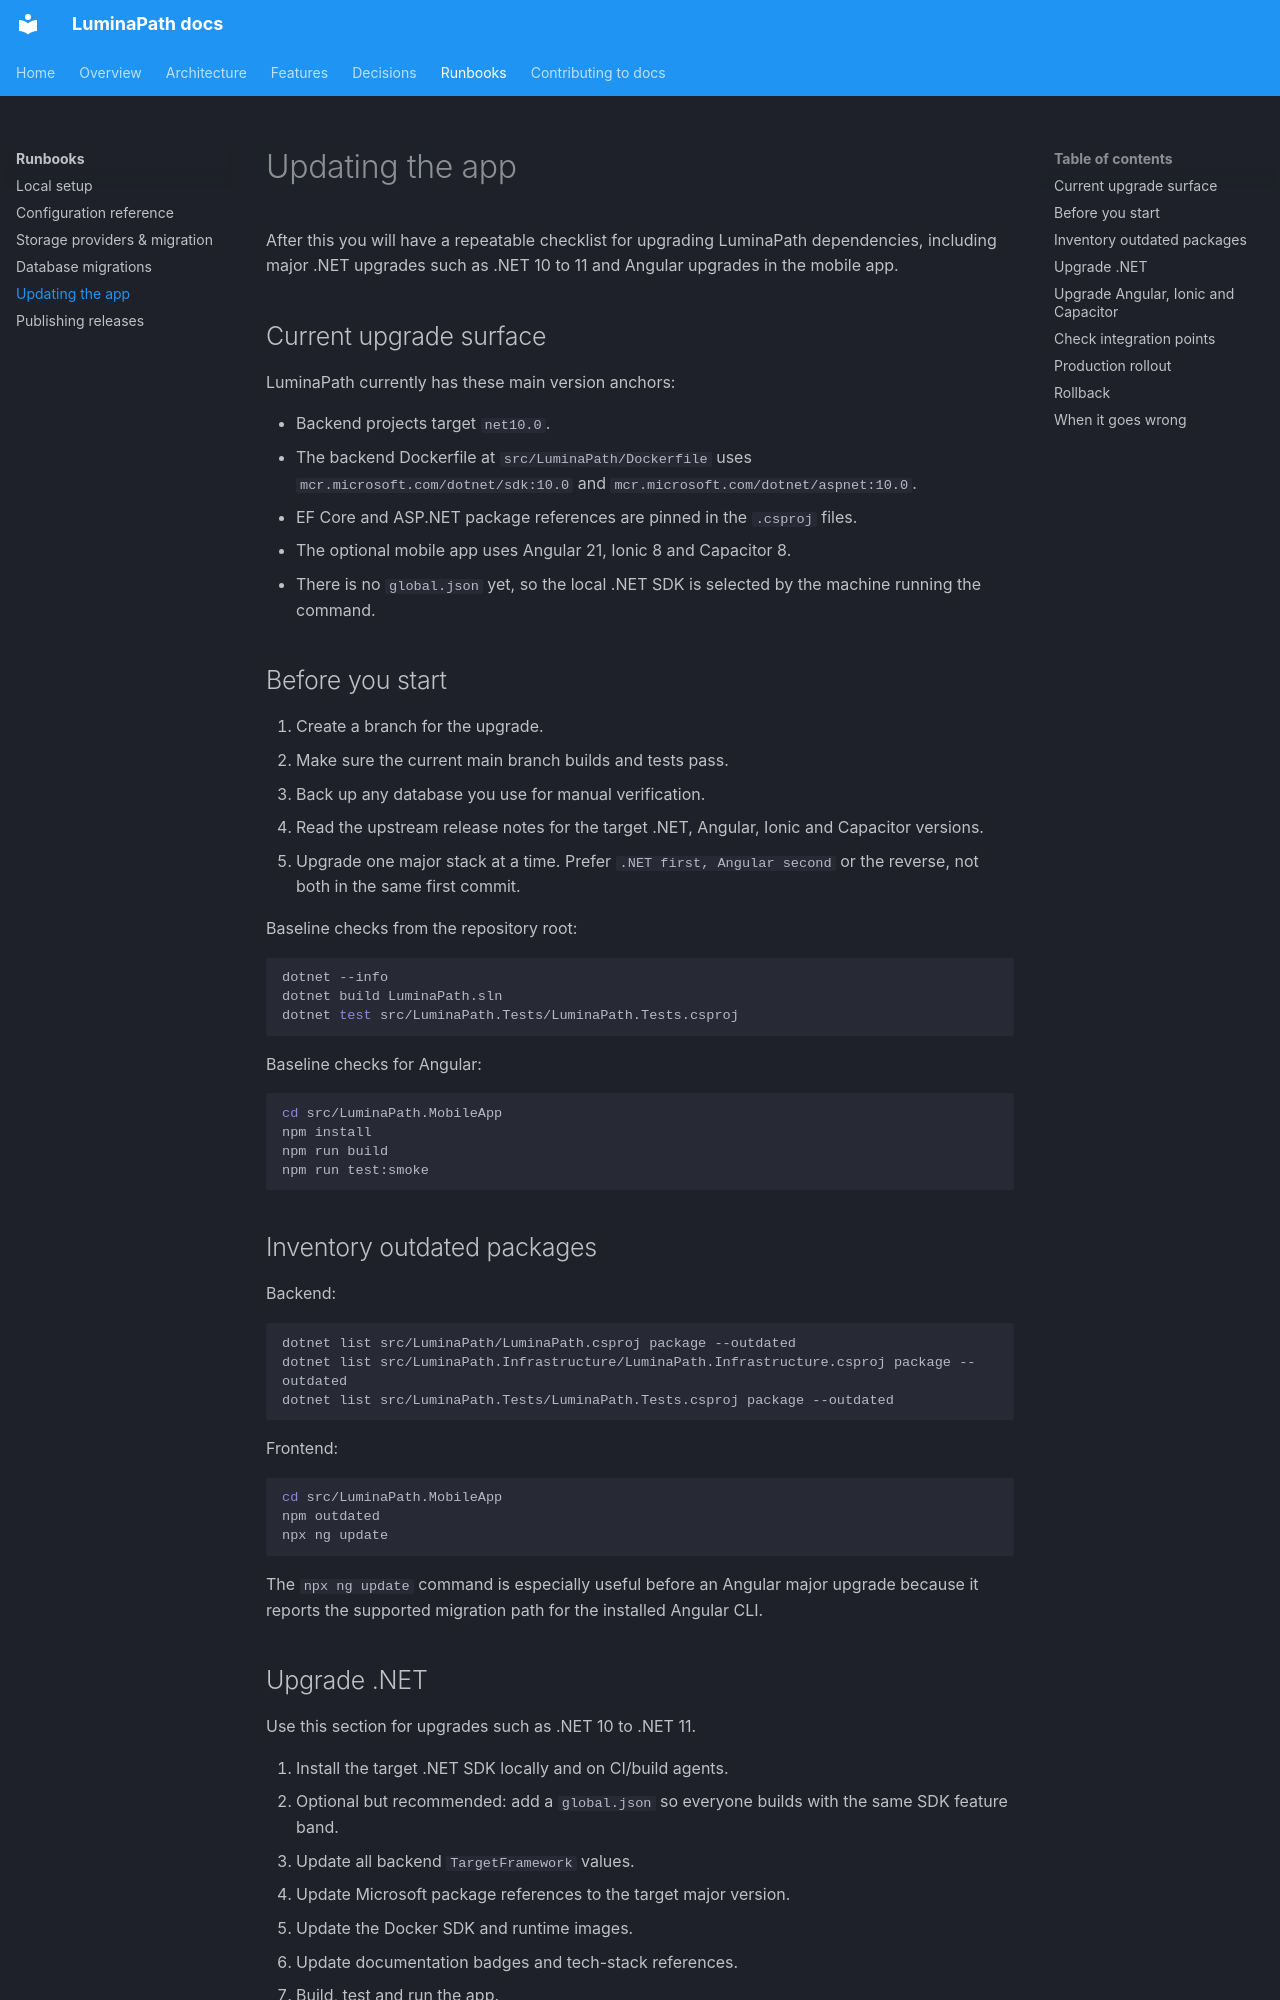

repository: dominictosku/LuminaPath · page: 05-runbooks/updating-the-app/index.html · generator: mkdocs

# Updating the app

After this you will have a repeatable checklist for upgrading LuminaPath dependencies, including major .NET upgrades such as .NET 10 to 11 and Angular upgrades in the mobile app.

## Current upgrade surface

LuminaPath currently has these main version anchors:

- Backend projects target `net10.0`.
- The backend Dockerfile at `src/LuminaPath/Dockerfile` uses `mcr.microsoft.com/dotnet/sdk:10.0` and `mcr.microsoft.com/dotnet/aspnet:10.0`.
- EF Core and ASP.NET package references are pinned in the `.csproj` files.
- The optional mobile app uses Angular 21, Ionic 8 and Capacitor 8.
- There is no `global.json` yet, so the local .NET SDK is selected by the machine running the command.

## Before you start

1. Create a branch for the upgrade.
2. Make sure the current main branch builds and tests pass.
3. Back up any database you use for manual verification.
4. Read the upstream release notes for the target .NET, Angular, Ionic and Capacitor versions.
5. Upgrade one major stack at a time. Prefer `.NET first, Angular second` or the reverse, not both in the same first commit.

Baseline checks from the repository root:

```bash
dotnet --info
dotnet build LuminaPath.sln
dotnet test src/LuminaPath.Tests/LuminaPath.Tests.csproj
```

Baseline checks for Angular:

```bash
cd src/LuminaPath.MobileApp
npm install
npm run build
npm run test:smoke
```

## Inventory outdated packages

Backend:

```bash
dotnet list src/LuminaPath/LuminaPath.csproj package --outdated
dotnet list src/LuminaPath.Infrastructure/LuminaPath.Infrastructure.csproj package --outdated
dotnet list src/LuminaPath.Tests/LuminaPath.Tests.csproj package --outdated
```

Frontend:

```bash
cd src/LuminaPath.MobileApp
npm outdated
npx ng update
```

The `npx ng update` command is especially useful before an Angular major upgrade because it reports the supported migration path for the installed Angular CLI.
